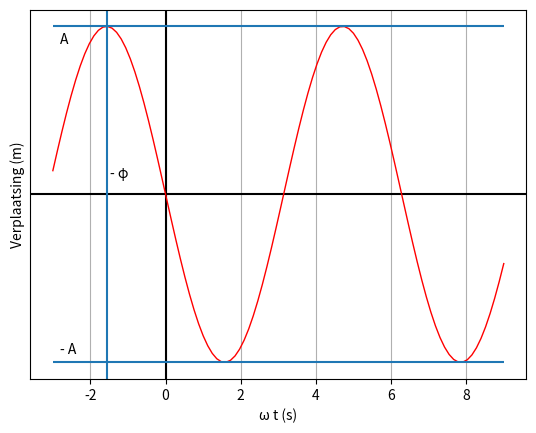
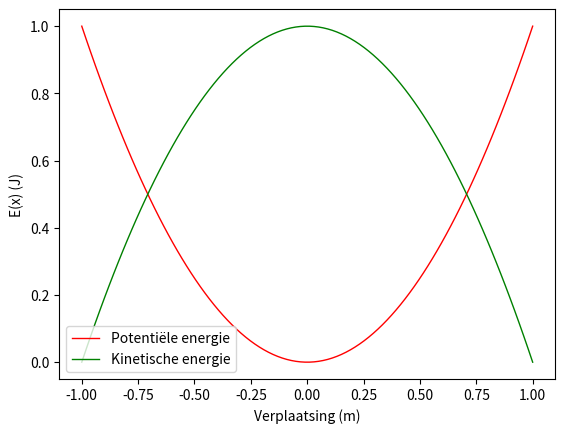
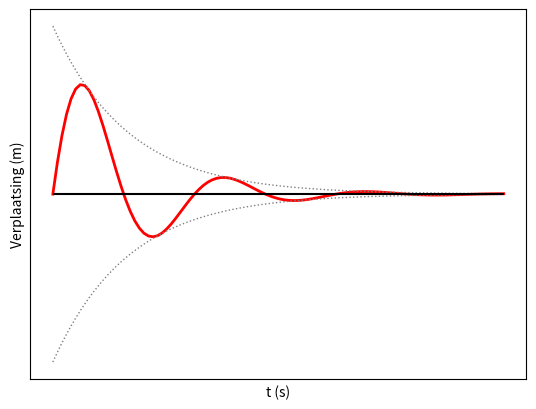
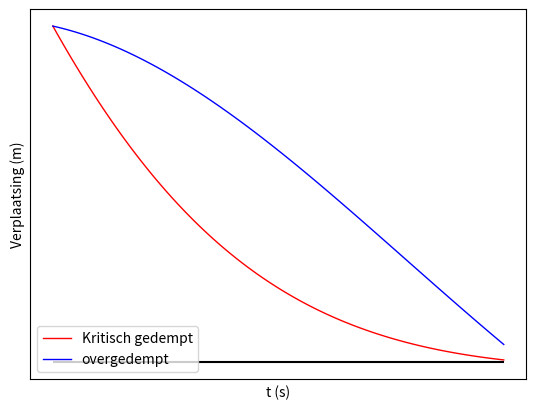

Python code for these plots, in order:
# -*- coding: utf-8 -*-
"""
Created on Wed Feb 16 16:52:32 2022

@author: Robbe Decapmaker
"""

from sympy import *
from sympy.plotting import *
import numpy as np
import matplotlib.pyplot as plt

xx = np.linspace(-3,9,100)
plt.figure()
x = symbols('x', real = true)
plt.grid(True, which='both')

plt.axhline(y=0, color='k')
plt.axvline(x=0, color='k')
plt.ylabel("Verplaatsing (m)")
plt.xlabel("\u03C9 t (s)")

def f(x): return np.cos(x + np.pi/2)


plt.plot(xx,f(xx),'r', lw = 1)
plt.hlines(1,-3,9)
plt.hlines(-1,-3,9)
plt.axvline(x=-np.pi/2)
plt.yticks([])
plt.text(-np.pi/2 +0.1, 0.1, '- \u03C6')
plt.text(-2.8, 0.9, 'A')
plt.text(-2.8, -0.95, '- A')
#plt.show()
plt.savefig('Harmonische_Oscillator.pdf')

plt.clf()
xx = np.linspace(-1,1,100)
def f(x) : return x**2
def g(x) : return -x**2 + 1

Potential = plt.plot(xx,f(xx),'r', lw = 1)
Kinetic = plt.plot(xx,g(xx),'g', lw = 1)
plt.xlabel("Verplaatsing (m)")
plt.ylabel("E(x) (J)")
#plt.hlines(1,-1,1)
plt.legend(loc='lower left',labels=['Potentiële energie', 'Kinetische energie'])
#plt.show()
plt.savefig('Energie_Balans.pdf')

plt.clf()
xx = np.linspace(0,20,100)
def f(x) : return np.e**(-(0.3)*x)*np.sin(x)
def g(x) : return np.e**(-(0.3)*x)
def h(x) : return -np.e**(-(0.3)*x)
plt.plot(xx,f(xx),'r',lw=2)
plt.plot(xx,g(xx),'gray',lw=1,linestyle=':')
plt.plot(xx,h(xx),'gray',lw=1,linestyle=':')
plt.hlines(0,20,0,'k')
plt.ylabel("Verplaatsing (m)")
plt.xlabel("t (s)")
plt.yticks([])
plt.xticks([])
#plt.show()
plt.savefig('Ondergedempt.pdf')


plt.clf()
m = 1
k = 1
xx = np.linspace(0,3,100)
def f(x) : return np.e**(-(0.8)*x)*np.cos(0.5*x)
def g(x) : return np.e**(-(0.1)*x)*np.cos(0.5*x)
plt.plot(xx,f(xx),'r',lw=1)
plt.plot(xx,g(xx),'b',lw=1)
plt.hlines(0,3,0,'k')
plt.ylabel("Verplaatsing (m)")
plt.xlabel("t (s)")
plt.yticks([])
plt.xticks([])
plt.legend(loc='lower left',labels=['Kritisch gedempt', 'overgedempt'])
#plt.show()
plt.savefig('Over_Kritisch_gedempt.pdf')
